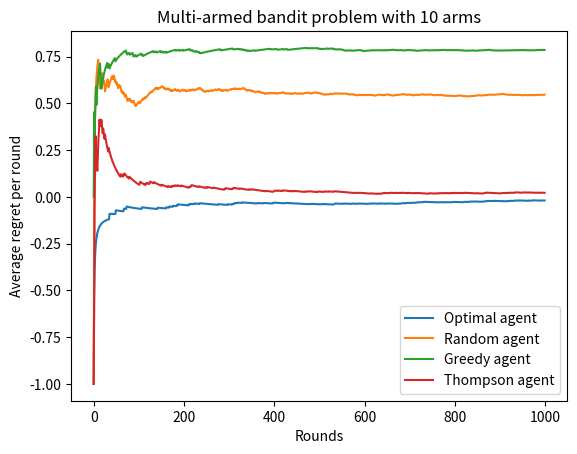

The matplotlib source for this figure:
# A simulation of the multi-armed bandit problem

import numpy as np
import scipy.stats
import matplotlib.pyplot as plt
import itertools



# An agent that chooses actions according to a Gibbs/Boltzmann distribution
class SoftmaxAgent:
	def __init__(self, temperature):
		self.temperature = temperature

	def __str__(self):
		return 'Softmax agent ({:.2f})'.format(self.temperature)

	def softmax(vector):
		factors = np.exp(vector)
		total = np.sum(factors)
		probabilities = factors / total
		return probabilities

	def choose(self, actions):
		return np.random.choice(actions, p=softmax(estimates))



# An agent that chooses actions according to an epsilon-greedy strategy
# Chooses a random action with a small probability epsilon to escape local minima
class EpsilonGreedyAgent:
	def __init__(self, epsilon):
		self.epsilon = epsilon

	def __str__(self):
		return 'Epsilon-greedy agent ({:.2f})'.format(self.epsilon)

	def choose(self, actions):
		if np.random.uniform() < epsilon:
			pass # Perform random strategy
		else:
			pass # Perform greedy strategy



# A (cheating) agent that chooses the action with the highest expected reward
class OptimalAgent:
	def __init__(self, rewards):
		# The real expected rewards are 'sneaked in'
		self.rewards = rewards

	def __str__(self):
		return 'Optimal agent'

	def choose(self, actions):
		return max(actions, key = lambda action: self.rewards[action])

	def receive(self, reward):
		pass



# An agent that chooses randomly between actions
class RandomAgent:
	def __str__(self):
		return 'Random agent'

	def choose(self, actions):
		return np.random.choice(actions)

	def receive(self, reward):
		pass



# An agent that chooses the action with the highest point estimate of the expected reward
# This agent is very sensitive to the first samples it obtains for estimates and can get stuck in a suboptimal strategy
class GreedyAgent:
	def __str__(self):
		return 'Greedy agent'

	def __init__(self):
		self.totals = {} # Total reward received for each action
		self.counts = {} # Number of times each action has been performed

	def choose(self, actions):
		# Add pseudocounts, perform additive smoothing (uniform prior)
		for action in actions:
			if action not in self.totals:
				self.totals[action] = 0
			if action not in self.counts:
				self.counts[action] = 1

		# Find estimates for the expected reward of each action
		estimates = {action: self.totals[action] / self.counts[action] for action in actions}
		action = max(actions, key = lambda action: estimates[action])

		self.last_action = action # Remember the action that was performed when receiving the reward
		return action

	def receive(self, reward):
		self.counts[self.last_action] += 1
		self.totals[self.last_action] += reward



# An agent that chooses an action according to the probability that it maximizes the expected reward
# This one assumes rewards are sampled from a Bernoulli distribution with a beta distribution as a prior
class ThompsonAgent:
	def __str__(self):
		return 'Thompson agent'

	def __init__(self):
		self.successes = {}
		self.failures = {}

	def choose(self, actions):
		# Add pseudocounts, perform additive smoothing (uniform prior)
		for action in actions:
			if action not in self.successes:
				self.successes[action] = 1
			if action not in self.failures:
				self.failures[action] = 1

		estimates = {action: scipy.stats.beta.rvs(self.successes[action] + 1, self.failures[action] + 1) for action in actions}
		action = max(actions, key = lambda action: estimates[action])

		self.last_action = action # Remember the action that was performed when receiving the reward
		return action
		
	def receive(self, reward):
		if reward == 0:
			self.failures[self.last_action] += 1
		elif reward == 1:
			self.successes[self.last_action] += 1



# List of all possible actions
actions = [scipy.stats.bernoulli(scipy.stats.uniform().rvs()) for arm in range(10)]

# Expected reward for each action
rewards = {action: action.expect() for action in actions}
best_reward = max(rewards.values())
print('Expected rewards: ' + ', '.join('{:.2f}'.format(value) for value in rewards.values()))
print('Best expected reward: {:.2f}'.format(best_reward))

# List of agents
agents = [OptimalAgent(rewards), RandomAgent(), GreedyAgent(), ThompsonAgent()]

# History of rewards received by each agent
rewards = {agent: [] for agent in agents}

# Simulation
rounds = range(1000)
for t in rounds:
	for agent in agents:
		# Find action chosen by agent
		action = agent.choose(actions)

		# Find reward returned by chosen action (sample the reward distribution for that action)
		reward = action.rvs()

		# Reward agent for chosen action
		agent.receive(reward)

		# Add reward to history of rewards for this agent
		rewards[agent].append(reward)

# Find the expected total reward under the best expected return
best_accumulated_rewards = [t * best_reward for t in rounds]

# Find average regret per round (difference between best expected total reward and actual total reward, divided by number of rounds)
for agent in agents:
	accumulated_rewards = list(itertools.accumulate(rewards[agent]))
	accumulated_regrets = [best_accumulated_rewards[t] - accumulated_rewards[t] for t in rounds]
	average_regrets = [accumulated_regrets[t] / (t + 1) for t in rounds]
	plt.plot(average_regrets, label = str(agent))

plt.title('Multi-armed bandit problem with {} arms'.format(len(actions)))
plt.xlabel('Rounds')
plt.ylabel('Average regret per round')
plt.legend()
plt.show()